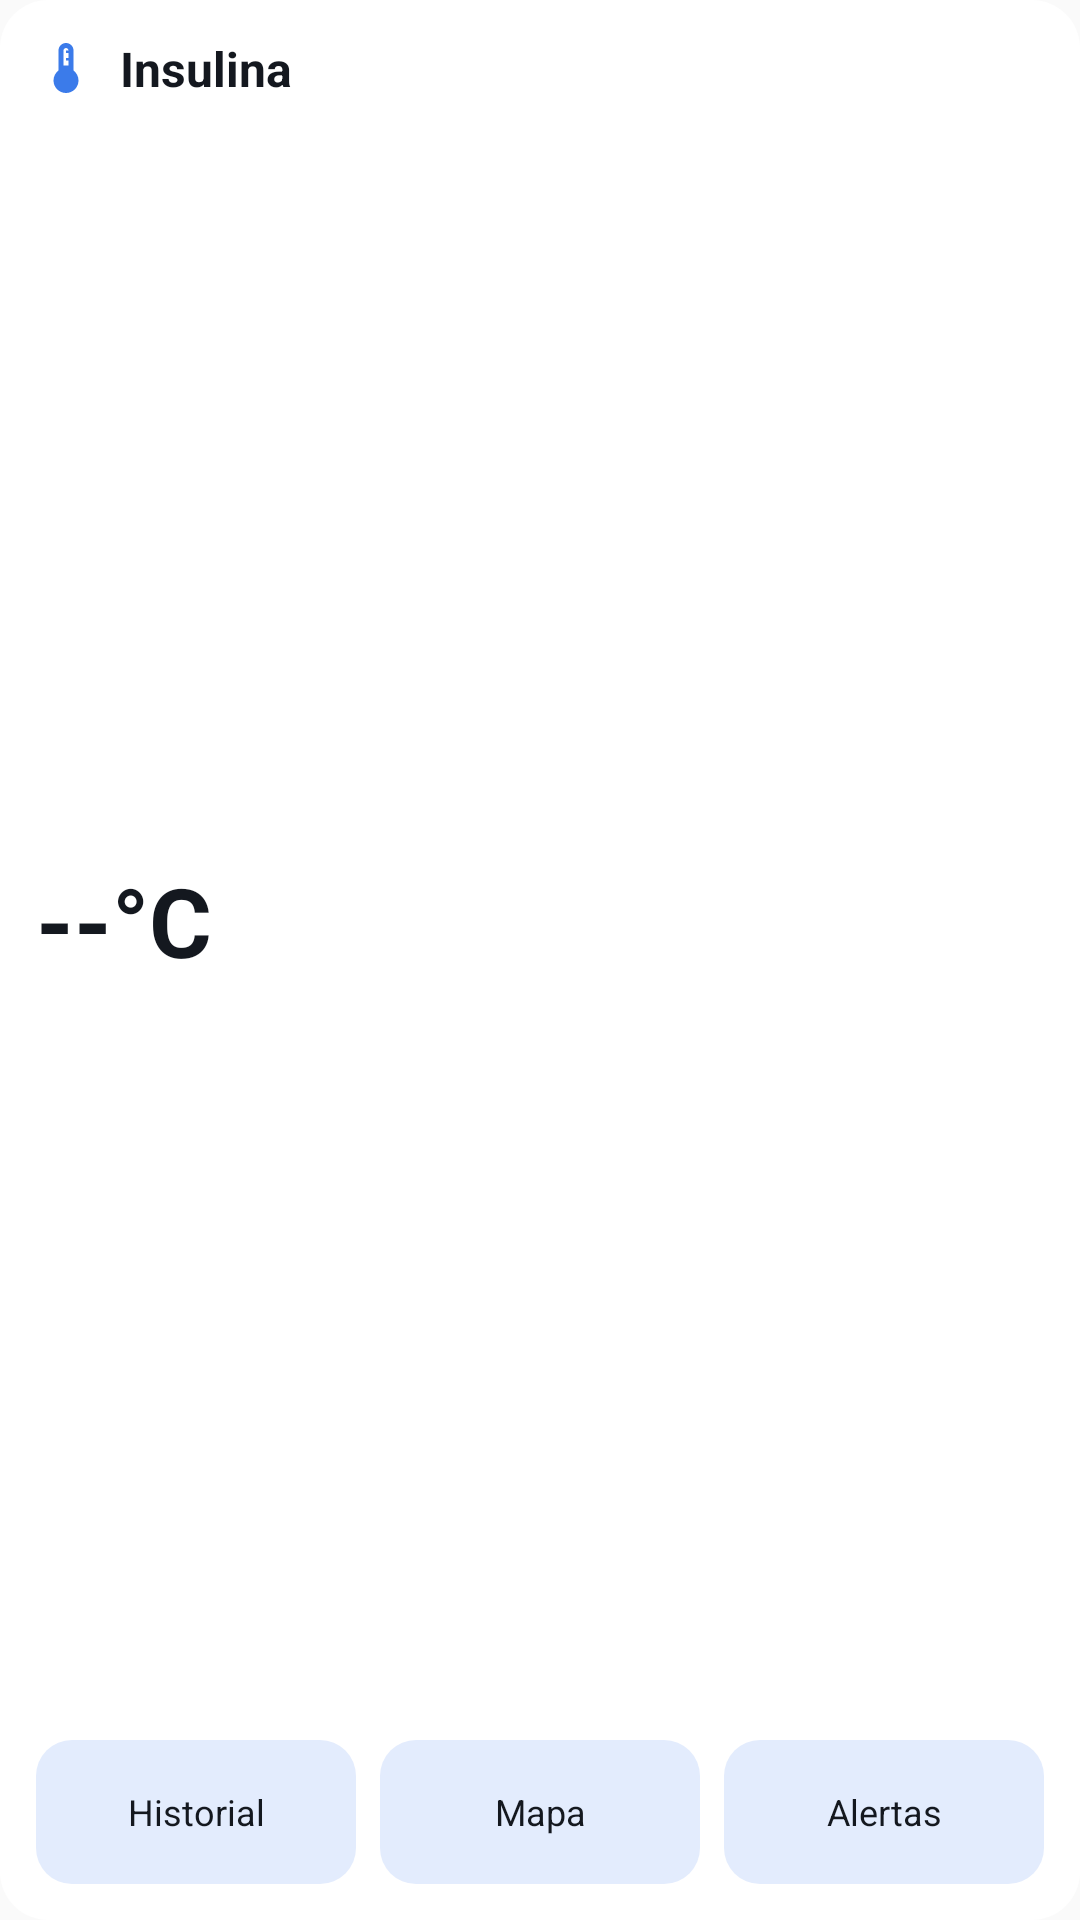

This screen was rendered from an Android layout file. Write that file and the resources it references.
<!-- AndroidManifest.xml: application theme Theme.MediCaseClinico -->
<!-- res/layout/medicase_widget_preview.xml -->
<?xml version="1.0" encoding="utf-8"?>
<LinearLayout xmlns:android="http://schemas.android.com/apk/res/android"
    android:layout_width="match_parent"
    android:layout_height="match_parent"
    android:background="@drawable/widget_preview_background"
    android:orientation="vertical"
    android:padding="12dp">

    <LinearLayout
        android:layout_width="match_parent"
        android:layout_height="wrap_content"
        android:gravity="center_vertical"
        android:orientation="horizontal">

        <ImageView
            android:layout_width="20dp"
            android:layout_height="20dp"
            android:importantForAccessibility="no"
            android:src="@drawable/ic_map_thermometer"
            android:tint="@color/widget_preview_accent" />

        <TextView
            android:layout_width="wrap_content"
            android:layout_height="wrap_content"
            android:layout_marginStart="8dp"
            android:text="@string/widget_title"
            android:textColor="@color/widget_preview_text_primary"
            android:textSize="16sp"
            android:textStyle="bold" />
    </LinearLayout>

    <TextView
        android:layout_width="wrap_content"
        android:layout_height="0dp"
        android:layout_weight="1"
        android:gravity="center_vertical"
        android:text="@string/widget_temperature_empty"
        android:textColor="@color/widget_preview_text_primary"
        android:textSize="32sp"
        android:textStyle="bold" />

    <LinearLayout
        android:layout_width="match_parent"
        android:layout_height="48dp"
        android:orientation="horizontal">

        <TextView
            android:layout_width="0dp"
            android:layout_height="match_parent"
            android:layout_weight="1"
            android:background="@drawable/widget_preview_button"
            android:gravity="center"
            android:text="@string/widget_shortcut_history"
            android:textColor="@color/widget_preview_text_primary"
            android:textSize="12sp" />

        <TextView
            android:layout_width="0dp"
            android:layout_height="match_parent"
            android:layout_marginStart="8dp"
            android:layout_weight="1"
            android:background="@drawable/widget_preview_button"
            android:gravity="center"
            android:text="@string/widget_shortcut_map"
            android:textColor="@color/widget_preview_text_primary"
            android:textSize="12sp" />

        <TextView
            android:layout_width="0dp"
            android:layout_height="match_parent"
            android:layout_marginStart="8dp"
            android:layout_weight="1"
            android:background="@drawable/widget_preview_button"
            android:gravity="center"
            android:text="@string/widget_shortcut_alerts"
            android:textColor="@color/widget_preview_text_primary"
            android:textSize="12sp" />
    </LinearLayout>
</LinearLayout>
<!-- resources referenced by this layout -->
<resources>
  <color name="widget_preview_accent">#FF3B7BEA</color>
  <color name="widget_preview_text_primary">#FF14181F</color>
  <!-- drawable ic_map_thermometer (drawable) -->
  <?xml version="1.0" encoding="utf-8"?>
  <vector xmlns:android="http://schemas.android.com/apk/res/android"
      android:width="24dp"
      android:height="24dp"
      android:viewportWidth="24"
      android:viewportHeight="24">
      <path
          android:fillColor="#FF000000"
          android:pathData="M15,13V5c0,-1.66 -1.34,-3 -3,-3S9,3.34 9,5v8c-1.21,0.91 -2,2.37 -2,4 0,2.76 2.24,5 5,5s5,-2.24 5,-5c0,-1.63 -0.79,-3.09 -2,-4zM11,5c0,-0.55 0.45,-1 1,-1s1,0.45 1,1h-1v1h1v2h-1v1h1v2h-2V5z" />
  </vector>
  <!-- drawable widget_preview_background (drawable) -->
  <?xml version="1.0" encoding="utf-8"?>
  <shape xmlns:android="http://schemas.android.com/apk/res/android"
      android:shape="rectangle">
      <solid android:color="@color/widget_preview_background" />
      <corners android:radius="16dp" />
  </shape>
  <!-- drawable widget_preview_button (drawable) -->
  <?xml version="1.0" encoding="utf-8"?>
  <shape xmlns:android="http://schemas.android.com/apk/res/android"
      android:shape="rectangle">
      <solid android:color="@color/widget_preview_button" />
      <corners android:radius="12dp" />
  </shape>
  <string name="widget_shortcut_alerts">Alertas</string>
  <string name="widget_shortcut_history">Historial</string>
  <string name="widget_shortcut_map">Mapa</string>
  <string name="widget_temperature_empty">--°C</string>
  <string name="widget_title">Insulina</string>
  <style name="Theme.MediCaseClinico" parent="android:Theme.Material.Light.NoActionBar" />
  <color name="widget_preview_background">#FFFFFFFF</color>
  <color name="widget_preview_button">#FFE3ECFD</color>
</resources>
